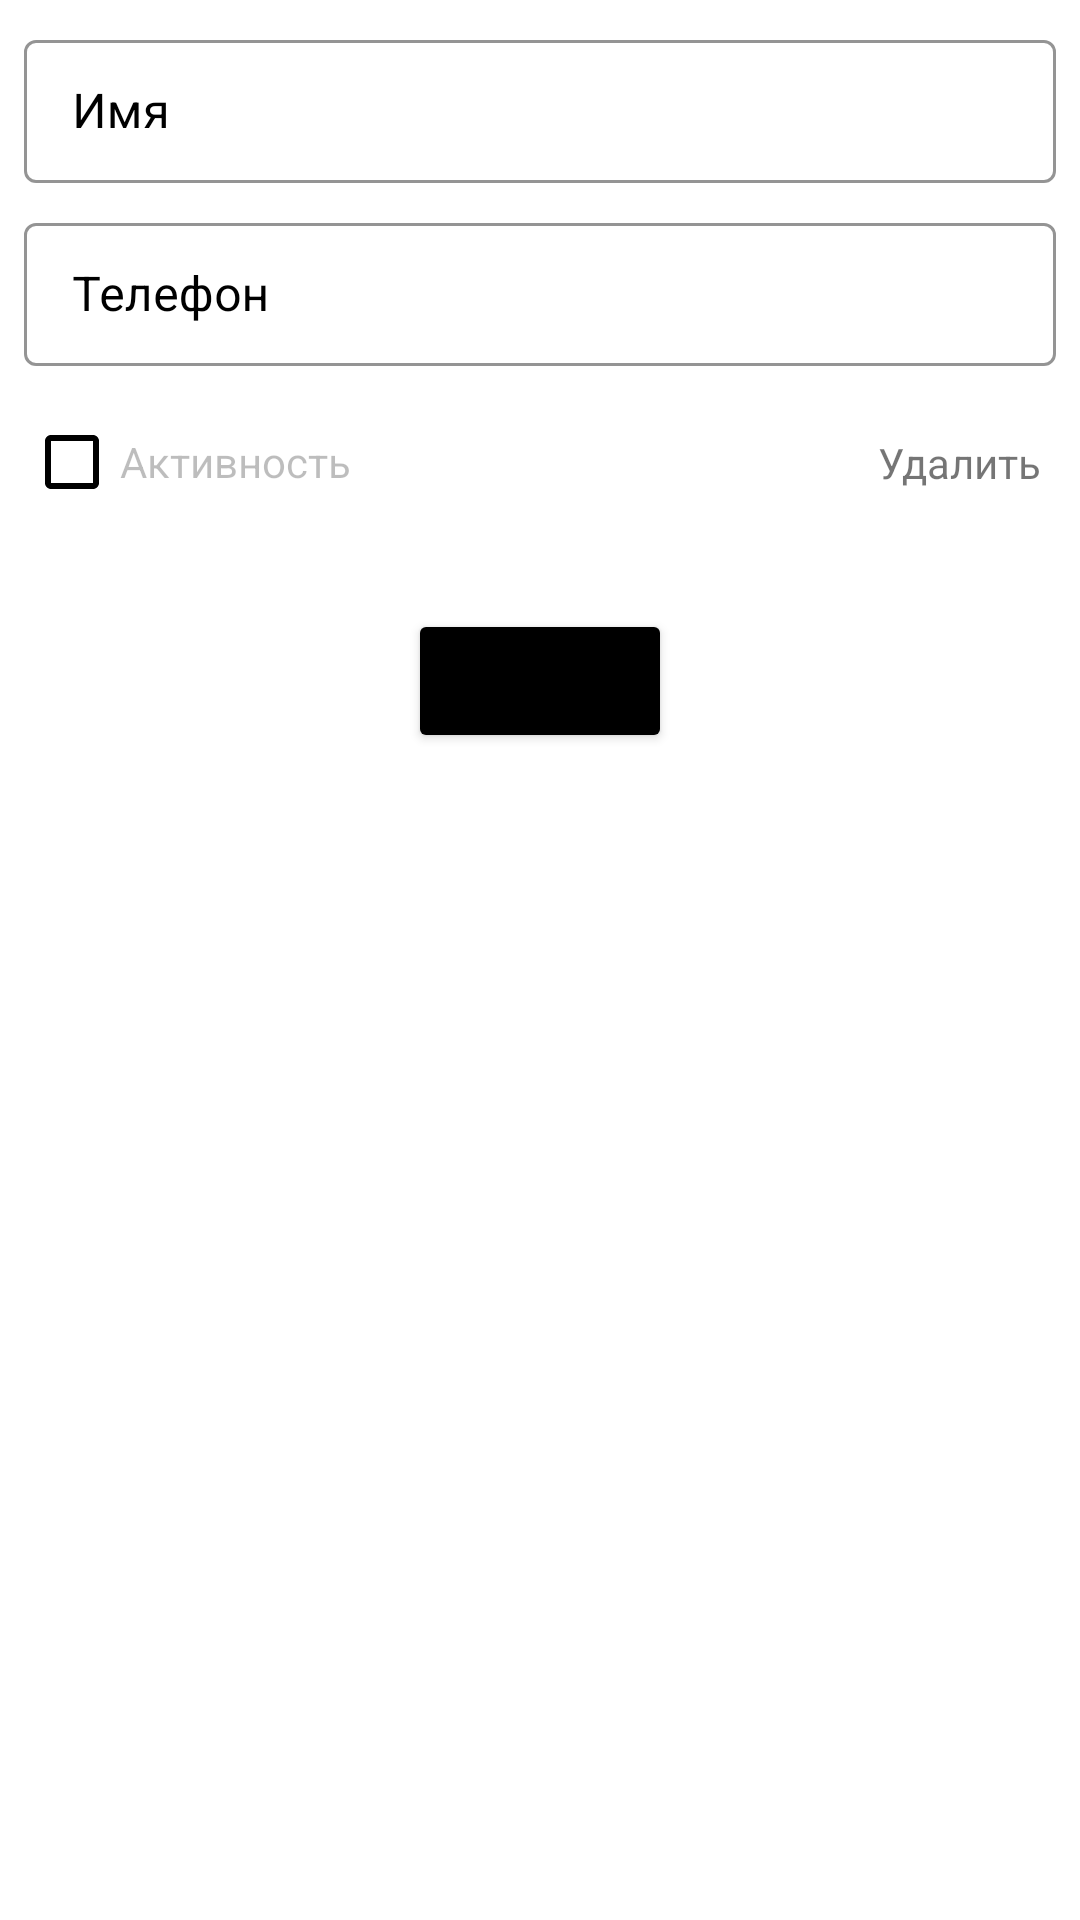

Write the Android layout XML for this screen, with the resource values it uses.
<!-- AndroidManifest.xml: application theme Theme.SecretApp -->
<!-- res/layout/fragment_users_update.xml -->
<?xml version="1.0" encoding="utf-8"?>
<androidx.constraintlayout.widget.ConstraintLayout xmlns:android="http://schemas.android.com/apk/res/android"
    xmlns:app="http://schemas.android.com/apk/res-auto"
    xmlns:tools="http://schemas.android.com/tools"
    android:layout_width="match_parent"
    android:layout_height="match_parent"
    android:padding="8dp"
    tools:context=".ui.screens.users_detail_screen.UsersUpdateFragment">

    <com.google.android.material.textfield.TextInputLayout
        android:id="@+id/userNameField"
        style="@style/Widget.MaterialComponents.TextInputLayout.OutlinedBox"
        android:layout_width="match_parent"
        android:layout_height="wrap_content"
        android:textColorHint="@color/black"
        android:theme="@style/SearchTextInputLayoutStyle"
        app:boxBackgroundColor="@color/white"
        app:boxStrokeColor="@color/black"
        app:endIconMode="clear_text"
        app:layout_constraintEnd_toEndOf="parent"
        app:layout_constraintHorizontal_bias="0.5"
        app:layout_constraintStart_toStartOf="parent"
        app:layout_constraintTop_toTopOf="parent"
        app:startIconDrawable="@drawable/ic_baseline_person_24"
        tools:hint="Имя"
        tools:layout_editor_absoluteY="8dp">

        <com.google.android.material.textfield.TextInputEditText
            android:id="@+id/nameEditText"
            android:layout_width="match_parent"
            android:layout_height="wrap_content"
            android:enabled="false"
            android:hint="Имя"
            tools:text="Maks" />

    </com.google.android.material.textfield.TextInputLayout>


    <com.google.android.material.textfield.TextInputLayout
        android:id="@+id/userPhoneField"
        style="@style/Widget.MaterialComponents.TextInputLayout.OutlinedBox"
        android:layout_width="match_parent"
        android:layout_height="wrap_content"
        android:layout_marginTop="8dp"
        android:textColorHint="@color/black"
        android:theme="@style/SearchTextInputLayoutStyle"
        app:boxBackgroundColor="@color/white"
        app:boxStrokeColor="@color/black"
        app:endIconMode="clear_text"
        app:layout_constraintEnd_toEndOf="parent"
        app:layout_constraintHorizontal_bias="0.5"
        app:layout_constraintStart_toStartOf="parent"
        app:layout_constraintTop_toBottomOf="@+id/userNameField"
        app:prefixText="+7"
        app:startIconDrawable="@drawable/ic_baseline_phone_enabled_24">

        <com.google.android.material.textfield.TextInputEditText
            android:id="@+id/phoneEditText"
            android:layout_width="match_parent"
            android:layout_height="wrap_content"
            android:enabled="false"
            android:inputType="phone"
            android:hint="@string/phone_number"
            tools:text="9536506580" />

    </com.google.android.material.textfield.TextInputLayout>

    <TextView
        android:id="@+id/errorText"
        android:layout_width="match_parent"
        android:layout_height="wrap_content"
        android:textColor="@color/indian_red"
        android:visibility="gone"
        app:layout_constraintTop_toBottomOf="@+id/activeCheckBox"
        tools:text="Error"
        tools:visibility="visible" />

    <CheckBox
        android:id="@+id/activeCheckBox"
        android:layout_width="wrap_content"
        android:layout_height="wrap_content"
        android:layout_marginTop="8dp"
        android:buttonTint="@color/Black"
        android:enabled="false"
        android:text="@string/active"
        app:layout_constraintStart_toStartOf="parent"
        app:layout_constraintTop_toBottomOf="@+id/userPhoneField" />

    <TextView
        android:id="@+id/btnDeleteUser"
        android:layout_width="wrap_content"
        android:layout_height="wrap_content"
        android:layout_marginEnd="5dp"
        android:gravity="center"
        android:text="@string/delete"
        app:drawableLeftCompat="@drawable/ic_baseline_delete_24"
        app:layout_constraintBottom_toBottomOf="@+id/activeCheckBox"
        app:layout_constraintEnd_toEndOf="parent"
        app:layout_constraintTop_toTopOf="@+id/activeCheckBox" />

    <Button
        android:id="@+id/btnStartEdit"
        android:layout_width="wrap_content"
        android:layout_height="wrap_content"
        android:layout_marginTop="25dp"
        android:backgroundTint="@color/Black"
        app:layout_constraintEnd_toEndOf="parent"
        app:layout_constraintHorizontal_bias="0.5"
        app:layout_constraintStart_toStartOf="parent"
        app:layout_constraintTop_toBottomOf="@+id/errorText"
        tools:layout_editor_absoluteY="8dp"
        tools:text="Редактировать"
        tools:visibility="visible" />

    <LinearLayout
        android:id="@+id/btnSaveField"
        android:layout_width="match_parent"
        android:layout_height="wrap_content"
        android:layout_marginTop="25dp"
        android:gravity="center"
        android:orientation="horizontal"
        android:visibility="gone"
        app:layout_constraintStart_toStartOf="parent"
        app:layout_constraintTop_toBottomOf="@+id/errorText">

        <Button
            android:id="@+id/btnSaveEdit"
            android:layout_width="0dp"
            android:layout_height="wrap_content"
            android:layout_weight="4"
            android:backgroundTint="@color/green"
            android:text="@string/save" />

        <View
            android:layout_width="0dp"
            android:layout_height="0dp"
            android:layout_weight="1" />

        <Button
            android:id="@+id/btnCancelEdit"
            android:layout_width="0dp"
            android:layout_height="wrap_content"
            android:layout_weight="4"
            android:backgroundTint="@color/Black"
            android:text="@string/cancel"
            app:layout_constraintEnd_toEndOf="parent"
            app:layout_constraintTop_toBottomOf="@+id/errorText" />

    </LinearLayout>


    <ProgressBar
        android:id="@+id/progressBar"
        android:layout_width="wrap_content"
        android:layout_height="wrap_content"
        android:indeterminateTint="@color/Black"
        android:visibility="gone"
        app:layout_constraintBottom_toBottomOf="parent"
        app:layout_constraintEnd_toEndOf="parent"
        app:layout_constraintHorizontal_bias="0.5"
        app:layout_constraintStart_toStartOf="parent"
        app:layout_constraintTop_toBottomOf="@+id/btnStartEdit"
        tools:visibility="visible" />

</androidx.constraintlayout.widget.ConstraintLayout>
<!-- resources referenced by this layout -->
<resources>
  <color name="Black">#000000</color>
  <color name="black">#FF000000</color>
  <color name="green">#008000</color>
  <color name="indian_red">#CD5C5C</color>
  <color name="white">#FFFFFF</color>
  <string name="active">Активность</string>
  <string name="cancel">отмена</string>
  <string name="delete">Удалить</string>
  <string name="phone_number">Телефон</string>
  <string name="save">сохранить</string>
  <style name="SearchTextInputLayoutStyle" parent="Widget.MaterialComponents.TextInputLayout.OutlinedBox.Dense">
          <item name="boxStrokeColor">@color/black</item>
          <item name="colorAccent">@color/black</item>
          <item name="colorPrimary">@color/black</item>
          <item name="colorPrimaryVariant">@color/black</item>
          <item name="boxStrokeWidth">2dp</item>
      </style>
  <style name="Theme.SecretApp" parent="Theme.MaterialComponents.Light.NoActionBar">
          
          <item name="android:forceDarkAllowed" tools:targetApi="q">false</item>
          <item name="colorPrimary">@color/purple_500</item>
          <item name="colorPrimaryVariant">@color/purple_700</item>
          <item name="colorOnPrimary">@color/white</item>
          
          <item name="colorSecondary">@color/teal_200</item>
          <item name="colorSecondaryVariant">@color/teal_700</item>
          <item name="colorOnSecondary">@color/black</item>
          
  
          <item name="android:statusBarColor">@color/white</item>
          <item name="android:windowLightStatusBar" tools:targetApi="m">true</item>
          
      </style>
  <color name="purple_500">#FF6200EE</color>
  <color name="purple_700">#FF3700B3</color>
  <color name="teal_200">#FF03DAC5</color>
  <color name="teal_700">#FF018786</color>
</resources>
